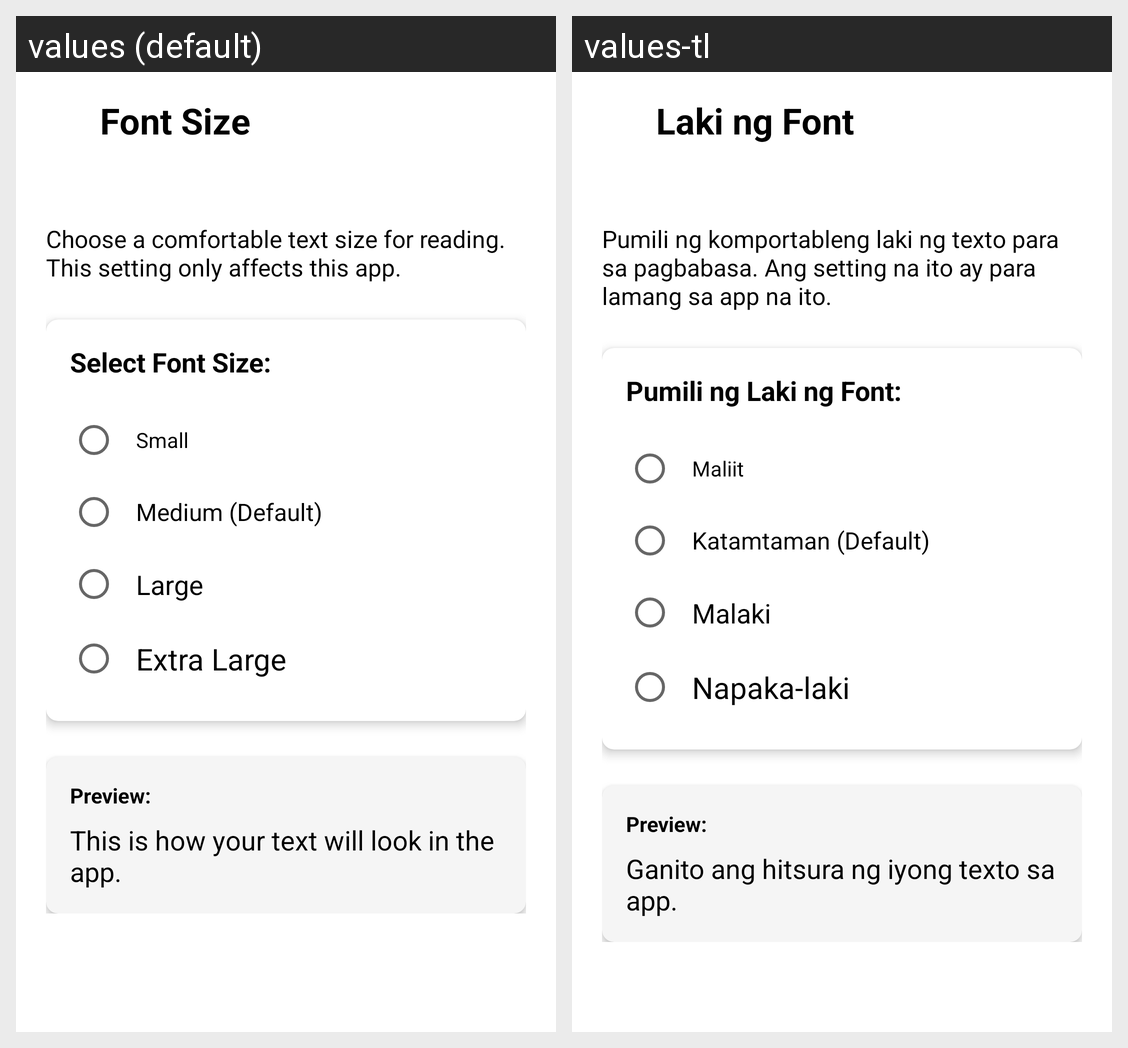

The Android screen above is rendered under two locales of the same app. Produce the string resources it draws, with the default and per-locale values.
Android screen res/layout/activity_font_size.xml rendered under 2 locales, left to right: values (default), values-tl. Device: Nexus 5 (rendered at 1080×1920; each locale shown at half size, 540×960, under a caption strip naming it); theme Theme.SAGIP_prototype.
Strings drawn on this screen, with the default value and each locale's value (text and hints the layout hard-codes, and strings that could not be matched under every locale, appear in the picture but are not listed):

font_size_title
  values: Font Size
  values-tl: Laki ng Font

font_size_description
  values: Choose a comfortable text size for reading. This setting only affects this app.
  values-tl: Pumili ng komportableng laki ng texto para sa pagbabasa. Ang setting na ito ay para lamang sa app na ito.

select_font_size
  values: Select Font Size:
  values-tl: Pumili ng Laki ng Font:

font_size_small
  values: Small
  values-tl: Maliit

font_size_medium
  values: Medium (Default)
  values-tl: Katamtaman (Default)

font_size_large
  values: Large
  values-tl: Malaki

font_size_extra_large
  values: Extra Large
  values-tl: Napaka-laki

preview_label
  values: Preview:
  values-tl: Preview:

preview_text
  values: This is how your text will look in the app.
  values-tl: Ganito ang hitsura ng iyong texto sa app.
